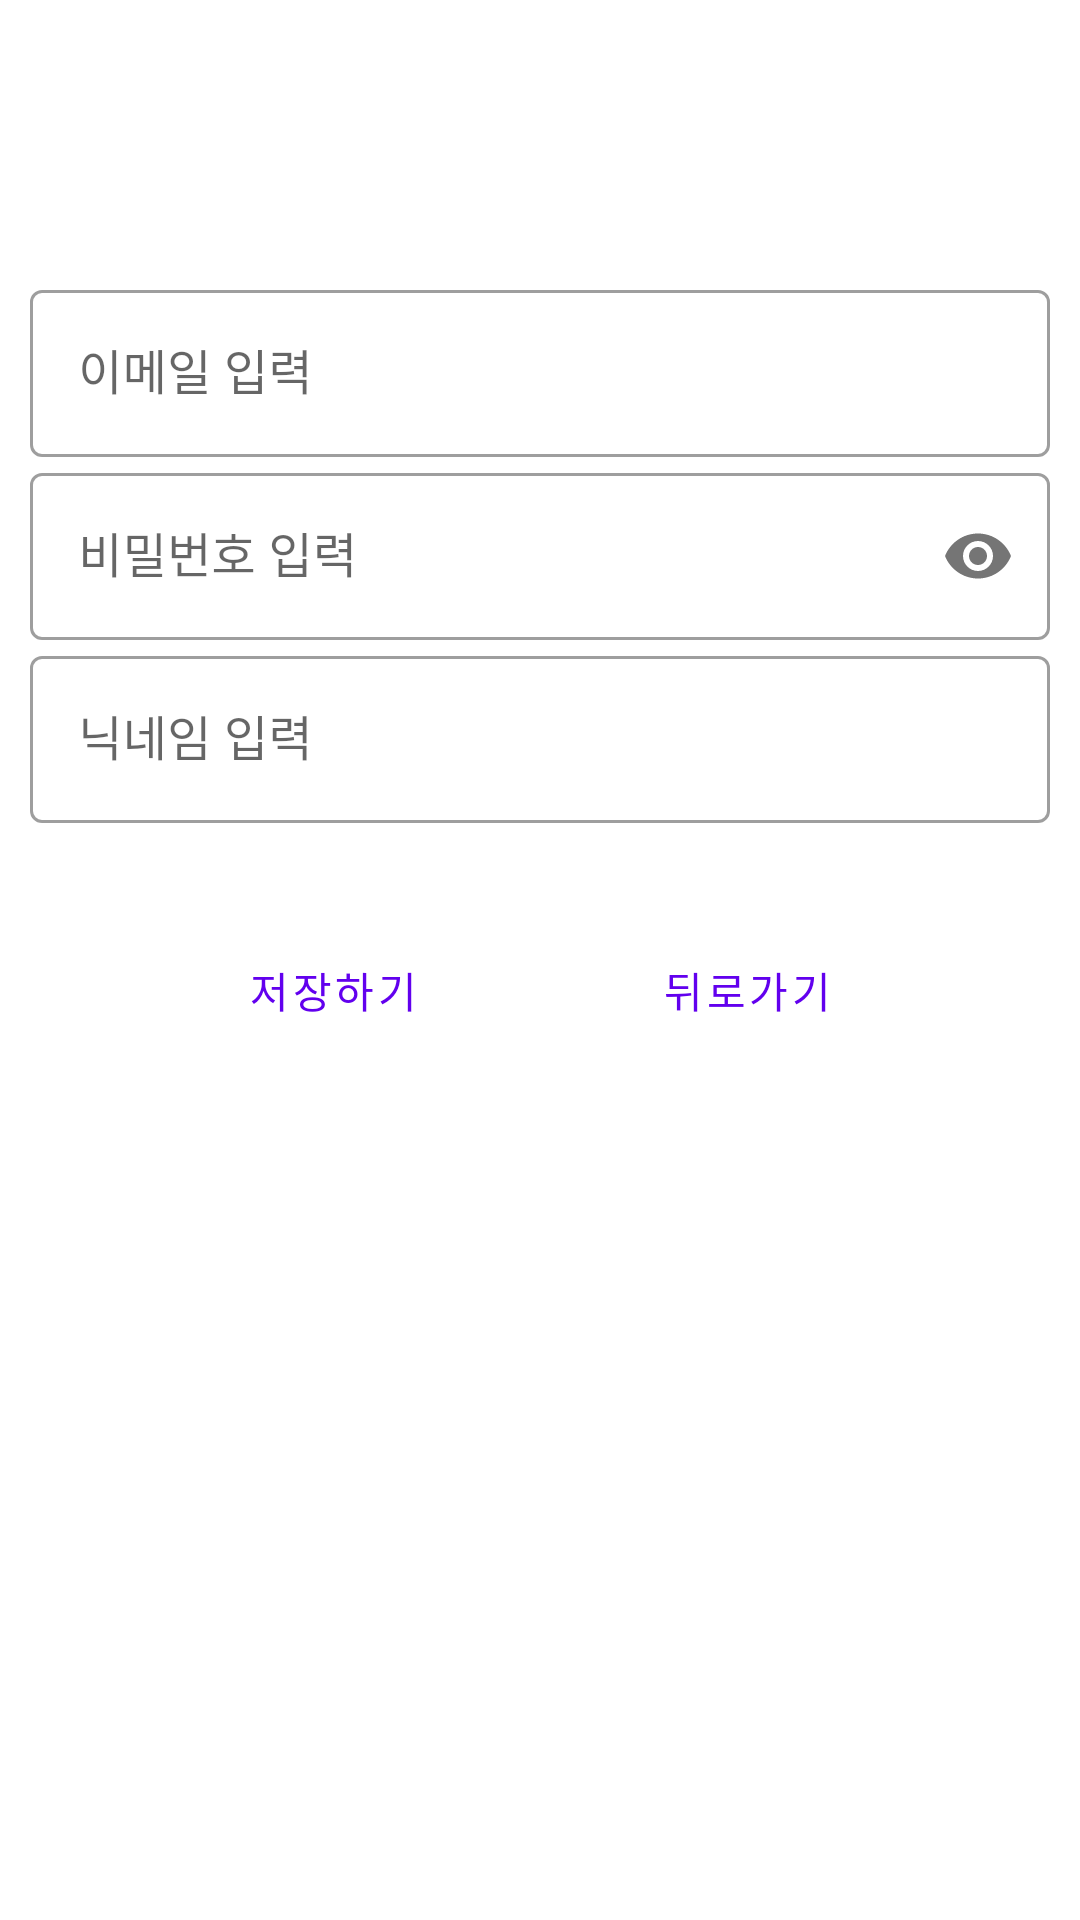

The Android layout XML behind this screen, and the referenced resources:
<!-- AndroidManifest.xml: application theme Theme.Exermate -->
<!-- res/layout/activity_account_info.xml -->
<?xml version="1.0" encoding="utf-8"?>
<androidx.constraintlayout.widget.ConstraintLayout xmlns:android="http://schemas.android.com/apk/res/android"
    xmlns:app="http://schemas.android.com/apk/res-auto"
    xmlns:tools="http://schemas.android.com/tools"
    android:layout_width="match_parent"
    android:layout_height="match_parent"
    tools:context=".view.activity.AccountInfoActivity">

    <LinearLayout
        android:id="@+id/linearLayout"
        android:layout_width="match_parent"
        android:layout_height="wrap_content"
        android:layout_marginStart="10dp"
        android:layout_marginEnd="10dp"
        android:orientation="vertical"
        app:layout_constraintBottom_toBottomOf="parent"
        app:layout_constraintEnd_toEndOf="parent"
        app:layout_constraintStart_toStartOf="parent"
        app:layout_constraintTop_toTopOf="parent"
        app:layout_constraintVertical_bias="0.2">

        <com.google.android.material.textfield.TextInputLayout
            style="@style/Widget.MaterialComponents.TextInputLayout.OutlinedBox"
            android:layout_width="match_parent"
            android:layout_height="wrap_content">

            <com.google.android.material.textfield.TextInputEditText
                android:id="@+id/et_email"
                android:layout_width="match_parent"
                android:layout_height="match_parent"
                android:hint="이메일 입력"
                android:inputType="textEmailAddress"
                android:privateImeOptions="defaultInputmode=english" />
        </com.google.android.material.textfield.TextInputLayout>

        <com.google.android.material.textfield.TextInputLayout
            style="@style/Widget.MaterialComponents.TextInputLayout.OutlinedBox"
            android:layout_width="match_parent"
            android:layout_height="wrap_content"
            app:passwordToggleEnabled="true">

            <com.google.android.material.textfield.TextInputEditText
                android:id="@+id/et_pw"
                android:layout_width="match_parent"
                android:layout_height="match_parent"
                android:hint="비밀번호 입력"
                android:inputType="textPassword"
                android:privateImeOptions="defaultInputmode=english" />
        </com.google.android.material.textfield.TextInputLayout>

        <com.google.android.material.textfield.TextInputLayout
            style="@style/Widget.MaterialComponents.TextInputLayout.OutlinedBox"
            android:layout_width="match_parent"
            android:layout_height="wrap_content">

            <com.google.android.material.textfield.TextInputEditText
                android:id="@+id/et_nickname"
                android:layout_width="match_parent"
                android:layout_height="match_parent"
                android:hint="닉네임 입력"
                android:inputType="textPersonName"
                android:privateImeOptions="defaultInputmode=english" />
        </com.google.android.material.textfield.TextInputLayout>
    </LinearLayout>

    <LinearLayout
        android:layout_width="match_parent"
        android:layout_height="48dp"
        android:gravity="center"
        android:orientation="horizontal"
        app:layout_constraintBottom_toBottomOf="parent"
        app:layout_constraintTop_toBottomOf="@+id/linearLayout"
        app:layout_constraintVertical_bias="0.1"
        tools:layout_editor_absoluteX="-16dp">

        <com.google.android.material.button.MaterialButton
            android:id="@+id/btn_done"
            style="@style/Widget.MaterialComponents.Button.TextButton"
            android:layout_width="wrap_content"
            android:layout_height="wrap_content"
            android:text="저장하기"
            app:icon="@drawable/ic_round_done_24" />

        <Space
            android:layout_width="50dp"
            android:layout_height="match_parent" />

        <com.google.android.material.button.MaterialButton
            android:id="@+id/btn_back"
            style="@style/Widget.MaterialComponents.Button.TextButton"
            android:layout_width="wrap_content"
            android:layout_height="wrap_content"
            android:text="뒤로가기"
            app:icon="@drawable/ic_round_arrow_back_24" />
    </LinearLayout>
</androidx.constraintlayout.widget.ConstraintLayout>
<!-- resources referenced by this layout -->
<resources>
  <style name="Theme.Exermate" parent="Theme.MaterialComponents.DayNight.DarkActionBar">
          
          <item name="colorPrimary">@color/purple_500</item>
          <item name="colorPrimaryVariant">@color/purple_700</item>
          <item name="colorOnPrimary">@color/white</item>
          
          <item name="colorSecondary">@color/teal_200</item>
          <item name="colorSecondaryVariant">@color/teal_700</item>
          <item name="colorOnSecondary">@color/black</item>
          
          <item name="android:statusBarColor" tools:targetApi="l">?attr/colorPrimaryVariant</item>
          
      </style>
  <!-- not gathered from this repository: default colours our renderer supplied (Android Studio template values) -->
  <color name="purple_500">#FF6200EE</color>
  <color name="purple_700">#FF3700B3</color>
  <color name="teal_200">#FF03DAC5</color>
  <color name="teal_700">#FF018786</color>
  <color name="black">#FF000000</color>
  <color name="white">#FFFFFFFF</color>
</resources>
